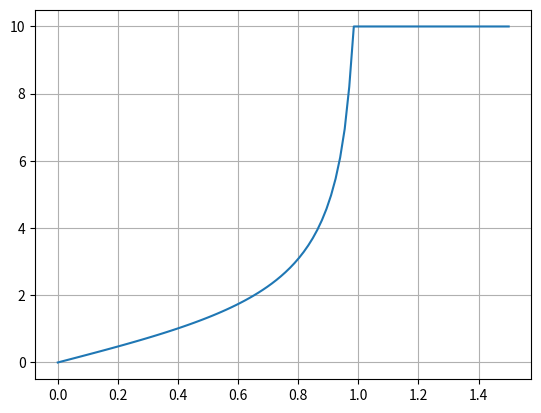

Reproduce this figure in Python.
import numpy as np
import matplotlib.pyplot as plt

def Bj(x,J):
    B_J = (2*J + 1)/(2*J)*(1/np.tanh((2*J+1)/(2*J)*x)) - 1/(2*J)*(1/np.tanh(1/(2*J)*x))
    return B_J

def inversa(f,y,a,b,tol=1e-6,iter=10000):

    
    a = np.full(y.shape,a)
    b = np.full(y.shape,b)

    for n in range(iter):
        
        c = (a+b)/2

        esquerda = f(a) - y
        meio = f(c) - y

        cond = esquerda*meio <= 0

        a = np.where(cond,a,c)
        b = np.where(cond,c,b)

        if np.all(b - a < tol):
            break

    return (a+b)/2

        
y = np.linspace(0,1.5,100)
B = inversa(lambda x: Bj(x,7/2), y, -1.1,10)

plt.plot(y,B)
plt.grid(True)
plt.show()
